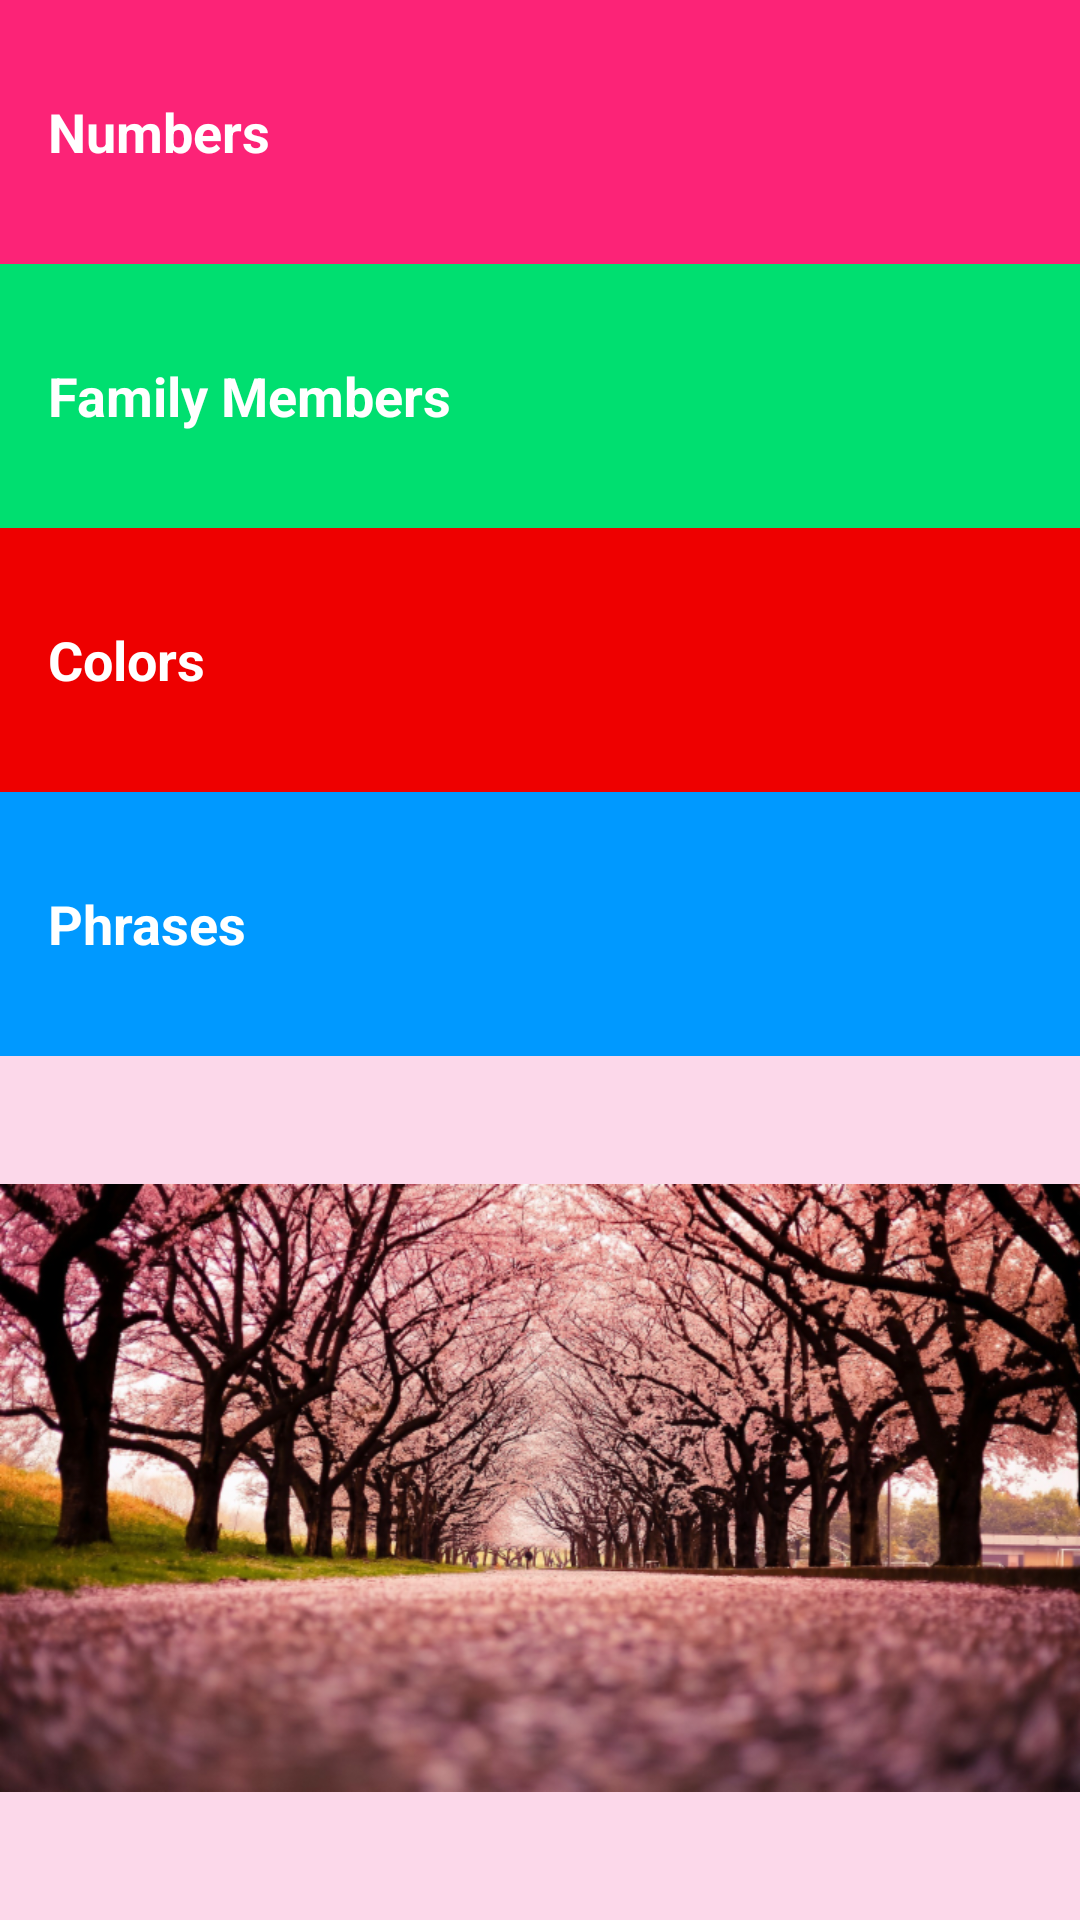

The Android layout XML behind this screen, and the referenced resources:
<!-- AndroidManifest.xml: application theme AppTheme -->
<!-- res/layout/activity_main.xml -->
<?xml version="1.0" encoding="utf-8"?>
<LinearLayout
    xmlns:android="http://schemas.android.com/apk/res/android"
    xmlns:tools="http://schemas.android.com/tools"
    android:layout_width="match_parent"
    android:layout_height="match_parent"
    android:background="@color/pink_background"
    android:orientation="vertical"
    tools:context="com.gnguyen.android.hanasu.MainActivity">

    
    <FrameLayout
        android:layout_width="match_parent"
        android:layout_height="wrap_content"
        android:background="@color/category_numbers">
        <TextView
            android:id="@+id/numbers"
            style="@style/CategoryStyle"
            android:background="?android:attr/selectableItemBackground"
            android:text="@string/category_numbers" />
    </FrameLayout>

    
    <FrameLayout
        android:layout_width="match_parent"
        android:layout_height="wrap_content"
        android:background="@color/category_family">
        <TextView
            android:id="@+id/family"
            style="@style/CategoryStyle"
            android:background="?android:attr/selectableItemBackground"
            android:text="@string/category_family" />
    </FrameLayout>

    
    <FrameLayout
        android:layout_width="match_parent"
        android:layout_height="wrap_content"
        android:background="@color/category_colors">
        <TextView
            android:id="@+id/colors"
            style="@style/CategoryStyle"
            android:background="?android:attr/selectableItemBackground"
            android:text="@string/category_colors" />
    </FrameLayout>


    
    <FrameLayout
        android:layout_width="match_parent"
        android:layout_height="wrap_content"
        android:background="@color/category_phrases">
        <TextView
            android:id="@+id/phrases"
            style="@style/CategoryStyle"
            android:background="?android:attr/selectableItemBackground"
            android:text="@string/category_phrases" />
    </FrameLayout>


    <ImageView
        android:layout_width="match_parent"
        android:layout_height="match_parent"
        android:id="@+id/sakura_wallpaper"
        android:src="@drawable/sakura_wallpaper3"/>

</LinearLayout>
<!-- resources referenced by this layout -->
<resources>
  <color name="category_colors">#EE0000</color>
  <color name="category_family">#00DF70</color>
  <color name="category_numbers">#FC2377</color>
  <color name="category_phrases">#0099FF</color>
  <color name="pink_background">#FCD8EA</color>
  <!-- drawable sakura_wallpaper3: png bitmap (drawable-hdpi, 760369 bytes) -->
  <string name="category_colors">Colors</string>
  <string name="category_family">Family Members</string>
  <string name="category_numbers">Numbers</string>
  <string name="category_phrases">Phrases</string>
  <style name="CategoryStyle">
          <item name="android:layout_width">match_parent</item>
          <item name="android:layout_height">@dimen/list_item_height</item>
          <item name="android:gravity">center_vertical</item>
          <item name="android:padding">16dp</item>
          <item name="android:textColor">@android:color/white</item>
          <item name="android:textStyle">bold</item>
          <item name="android:textAppearance">?android:textAppearanceMedium</item>
      </style>
  <style name="AppTheme" parent="Theme.AppCompat.Light.DarkActionBar">
          <item name="colorPrimary">@color/primary_color</item>
          <item name="colorPrimaryDark">@color/primary_dark_color</item>
      </style>
  <dimen name="list_item_height">88dp</dimen>
  <color name="primary_color">#4A312A</color>
  <color name="primary_dark_color">#2F1D1A</color>
</resources>
